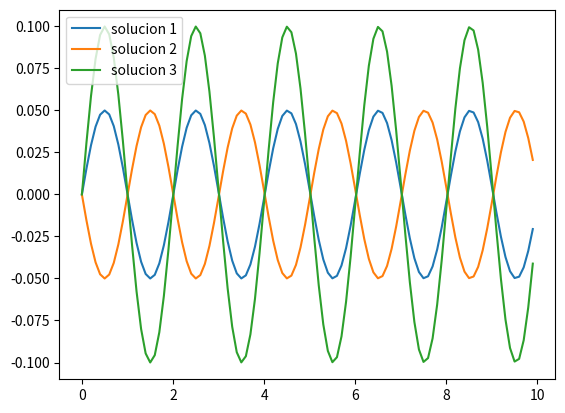

The script that saved this image:
#!/usr/bin/env python
#==========================================================
# DEMOSTRACION 1
# Grafica de soluciones aproximadas del pendulo simple
#==========================================================
import numpy as np
import matplotlib.pylab as plt

def Theta(t):
    theta = theta0*np.sin( omega0*t + delta )
    return theta
    
#Gravedad
g = 9.8
#Longitud
l = 1
#Frecuencia
omega0 = np.sqrt( g/l )
#Tiempos
tiempo = np.arange( 0, 10, 0.1 )
    
#SOLUCION 1
#Amplitud
theta0 = 0.05
#Fase
delta = 0.0
#Grafica
plt.plot( tiempo, Theta(tiempo), label='solucion 1' )

#SOLUCION 2
#Amplitud
theta0 = 0.05
#Fase
delta = np.pi
#Grafica
plt.plot( tiempo, Theta(tiempo), label='solucion 2' )

#SOLUCION 3
#Amplitud
theta0 = 0.1
#Fase
delta = 0.0
#Grafica
plt.plot( tiempo, Theta(tiempo), label='solucion 3' )

plt.legend()
plt.show()